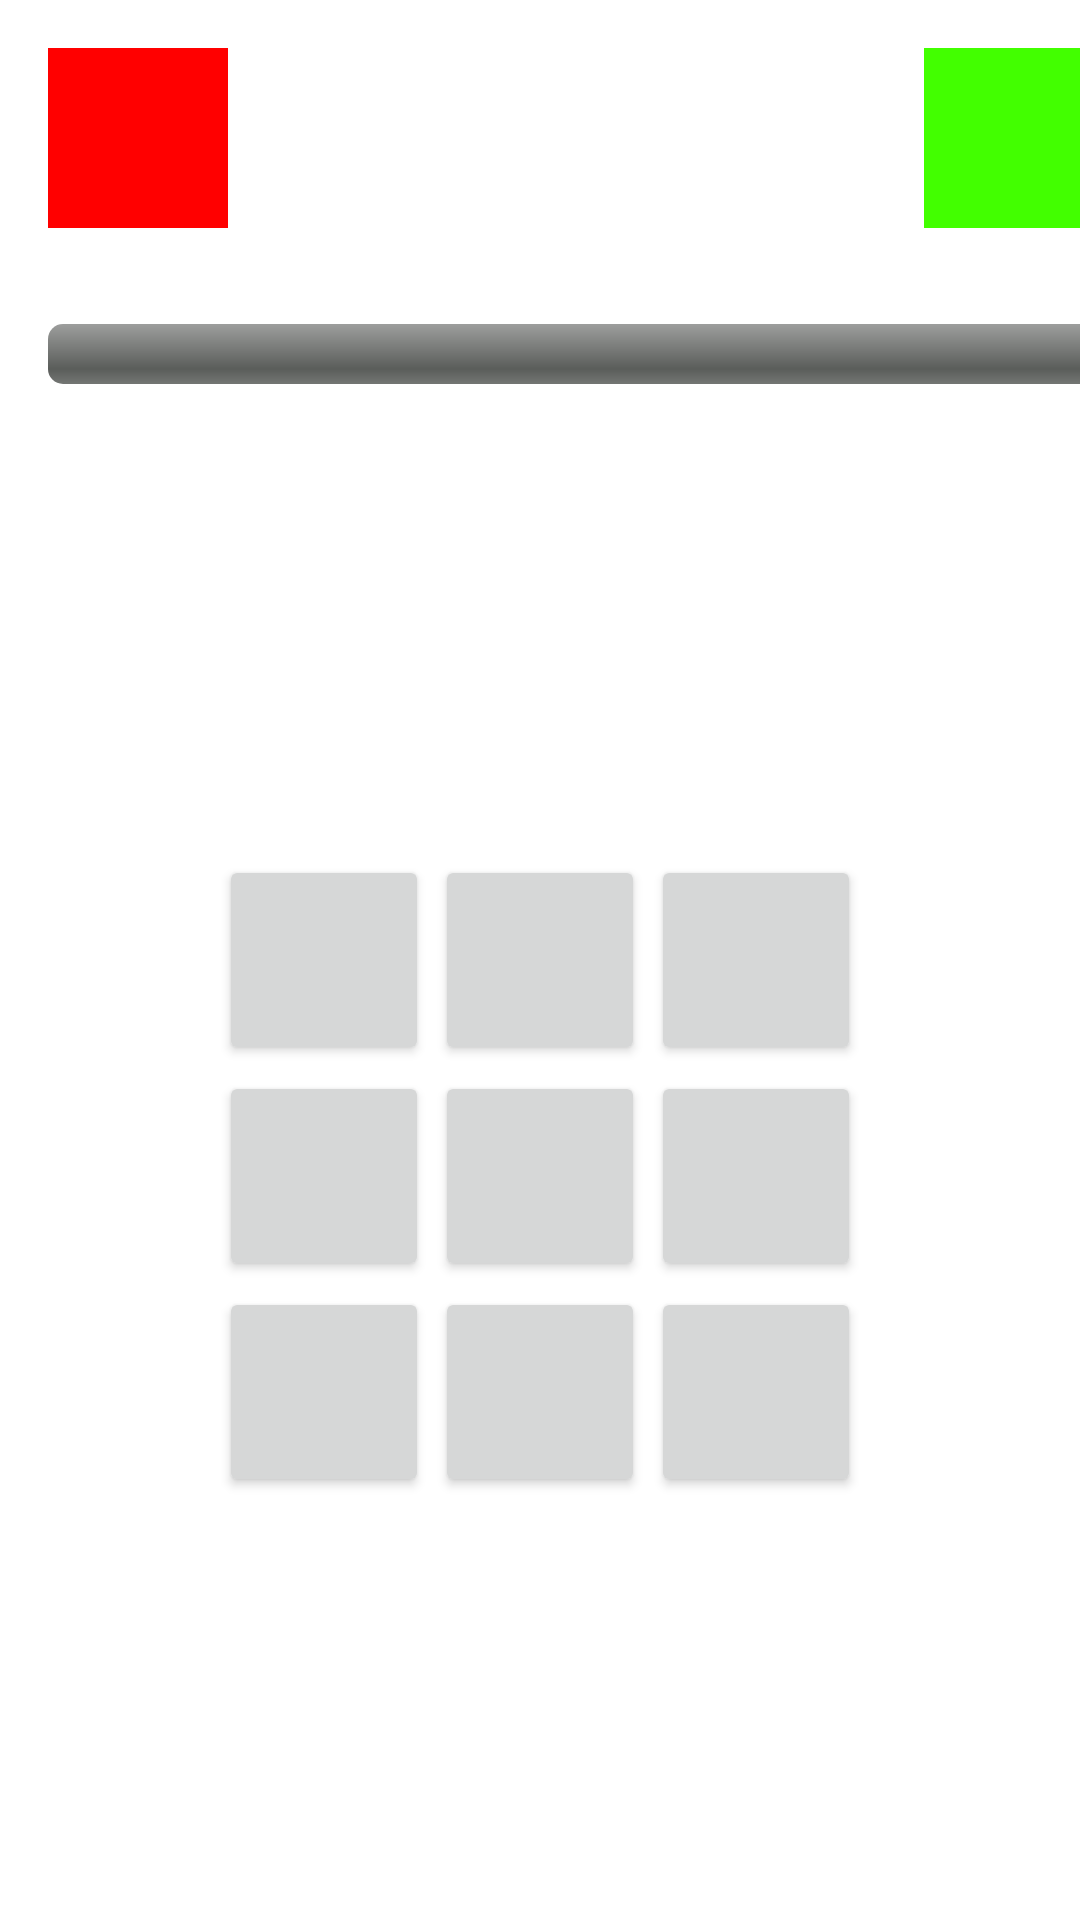

Layout XML and referenced resources for this Android screen:
<!-- AndroidManifest.xml: application theme Theme.MyTicTacToc -->
<!-- res/layout/activity_the_actual_game.xml -->
<?xml version="1.0" encoding="utf-8"?>
<LinearLayout xmlns:android="http://schemas.android.com/apk/res/android"
    xmlns:tools="http://schemas.android.com/tools"
    android:orientation="vertical"
    android:layout_width="match_parent"
    android:layout_height="match_parent"
    android:layout_marginTop="@dimen/Main_margin">
    <LinearLayout
        android:orientation="horizontal"
        android:layout_width="match_parent"
        android:layout_height="wrap_content">
        <ImageButton
            android:id="@+id/p1icon"
            android:background="@color/myred"
            android:layout_width="@dimen/upper_buttons_width"
            android:layout_height="@dimen/upper_buttons_width"
            android:layout_margin="@dimen/upper_buttons_padding"
            android:padding="@dimen/upper_buttons_padding">
        </ImageButton>


            <TextView
                android:id="@+id/playername"
                android:textSize="@dimen/name_text_size"
                android:textColor="@color/black"
                android:layout_marginTop="25dp"
                android:layout_width="@dimen/Text_View_height"
                android:layout_height="@dimen/Text_View_width">

            </TextView>

            <ImageButton
                android:id="@+id/p2icon"
                android:background="@color/mygreen"
                android:layout_width="@dimen/upper_buttons_width"
                android:layout_height="@dimen/upper_buttons_width"
                android:layout_margin="@dimen/upper_buttons_padding"
                android:padding="@dimen/upper_buttons_padding">
            </ImageButton>


    </LinearLayout>

    <LinearLayout
        android:layout_width="wrap_content"
        android:layout_height="wrap_content">

        <ProgressBar
            android:id="@+id/progbar"
            style="@android:style/Widget.ProgressBar.Horizontal"
            android:layout_width="@dimen/bar_width"
            android:layout_height="@dimen/bar_height"
            android:layout_margin="@dimen/bar_margin"
            android:layout_gravity="center"
            android:max="@integer/bar_time">
        </ProgressBar>
    </LinearLayout>
    <LinearLayout
        android:layout_width="match_parent"
        android:layout_height="match_parent"
        android:gravity="center">

        <TableLayout
            android:id="@+id/BigAssButton"
            android:layout_width="wrap_content"
            android:layout_height="wrap_content"
            android:layout_gravity="center">
            <TableRow
                android:gravity="center">
                <Button
                    android:id="@+id/Button1"
                    style="@style/most_buttons">
                </Button>
                <Button
                    android:id="@+id/Button2"
                    style="@style/most_buttons">
                </Button>
                <Button
                    android:id="@+id/Button3"
                    style="@style/most_buttons">
                </Button>
            </TableRow>
            <TableRow
                android:gravity="center">
                <Button
                    android:id="@+id/Button4"
                    style="@style/most_buttons">
                </Button>
                <Button
                    android:id="@+id/Button5"
                    style="@style/most_buttons">
                </Button>
                <Button
                    android:id="@+id/Button6"
                    style="@style/most_buttons">
                </Button>
            </TableRow>
            <TableRow
                android:gravity="center">
                <Button
                    android:id="@+id/Button7"
                    style="@style/most_buttons">
                </Button>
                <Button
                    android:id="@+id/Button8"
                    style="@style/most_buttons">
                </Button>
                <Button
                    android:id="@+id/Button9"
                    style="@style/most_buttons">
                </Button>
            </TableRow>

        </TableLayout>
    </LinearLayout>
</LinearLayout>
<!-- resources referenced by this layout -->
<resources>
  <color name="black">#FF000000</color>
  <color name="mygreen">#42FF00 </color>
  <color name="myred">#FF0000</color>
  <dimen name="Main_margin">16dp</dimen>
  <dimen name="Text_View_height">200dp</dimen>
  <dimen name="Text_View_width">50dp</dimen>
  <dimen name="bar_height">20dp</dimen>
  <dimen name="bar_margin">16dp</dimen>
  <dimen name="bar_width">375dp</dimen>
  <dimen name="name_text_size">25sp</dimen>
  <dimen name="upper_buttons_padding">16dp</dimen>
  <dimen name="upper_buttons_width">60dp</dimen>
  <integer name="bar_time">8000</integer>
  <style name="most_buttons">
    <item name="android:layout_width">70dp</item>
      <item name="android:layout_height">70dp</item>
      <item name="android:foreground">@color/black</item>
    <item name="android:onClick">gameClick</item>
    <item name="android:layout_margin">1dp</item>
  </style>
  <style name="Theme.MyTicTacToc" parent="Theme.MaterialComponents.DayNight.DarkActionBar">
          
          <item name="colorPrimary">@color/purple_500</item>
          <item name="colorPrimaryVariant">@color/purple_700</item>
          <item name="colorOnPrimary">@color/white</item>
          
          <item name="colorSecondary">@color/myyellow</item>
          <item name="colorSecondaryVariant">@color/teal_700</item>
          <item name="colorOnSecondary">@color/black</item>
          
          <item name="android:statusBarColor" tools:targetApi="l">?attr/colorPrimaryVariant</item>
          
      </style>
  <color name="purple_500">#FF6200EE</color>
  <color name="purple_700">#FF3700B3</color>
  <color name="white">#FFFFFFFF</color>
  <color name="myyellow">#FF88ff00</color>
  <color name="teal_700">#FF018786</color>
</resources>
